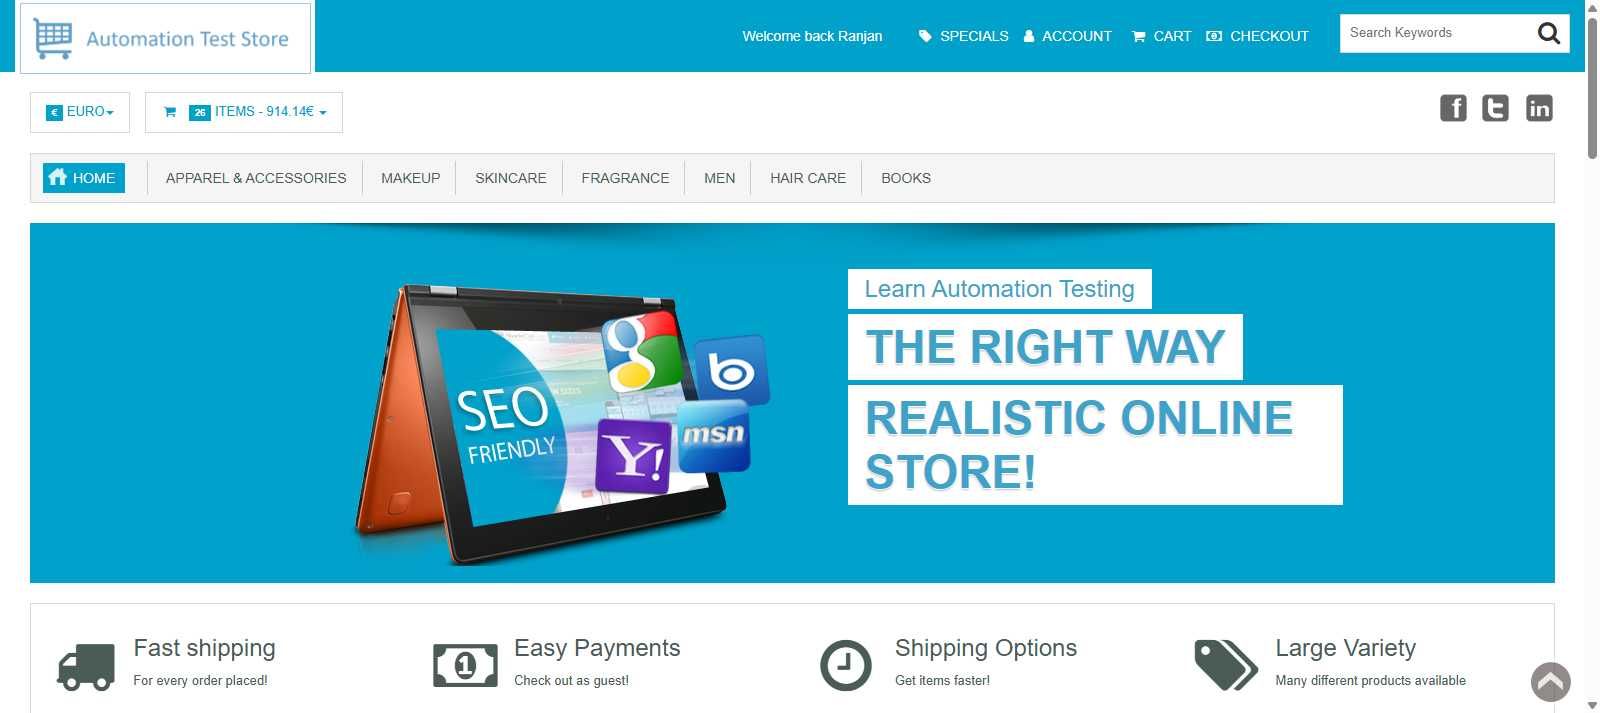
Workflow: checkout

Step 1 [try]: Use Browser Chrome: A place to practice your automation skills! in window 'A place to practice your automation skills!' (chrome.exe)

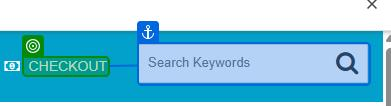
Step 2 [try]: check the element 'Checkout' in window 'A place to practice your automation skills!' (chrome.exe)

Step 3 [try]: click on the link 'Checkout' in window 'A place to practice your automation skills!' (chrome.exe) (no picture)

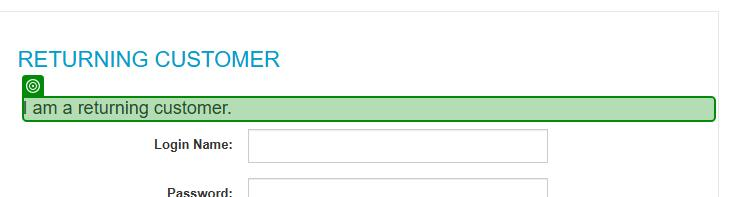
Step 4 [try]: check the heading in window 'Account Login' (chrome.exe)

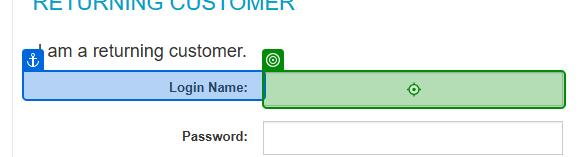
Step 5 [try]: type "username" into the text box in window 'Account Login' (chrome.exe)

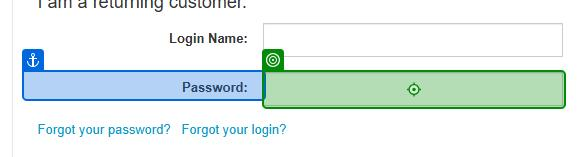
Step 6: type "password" into the text box in window 'Account Login' (chrome.exe)
